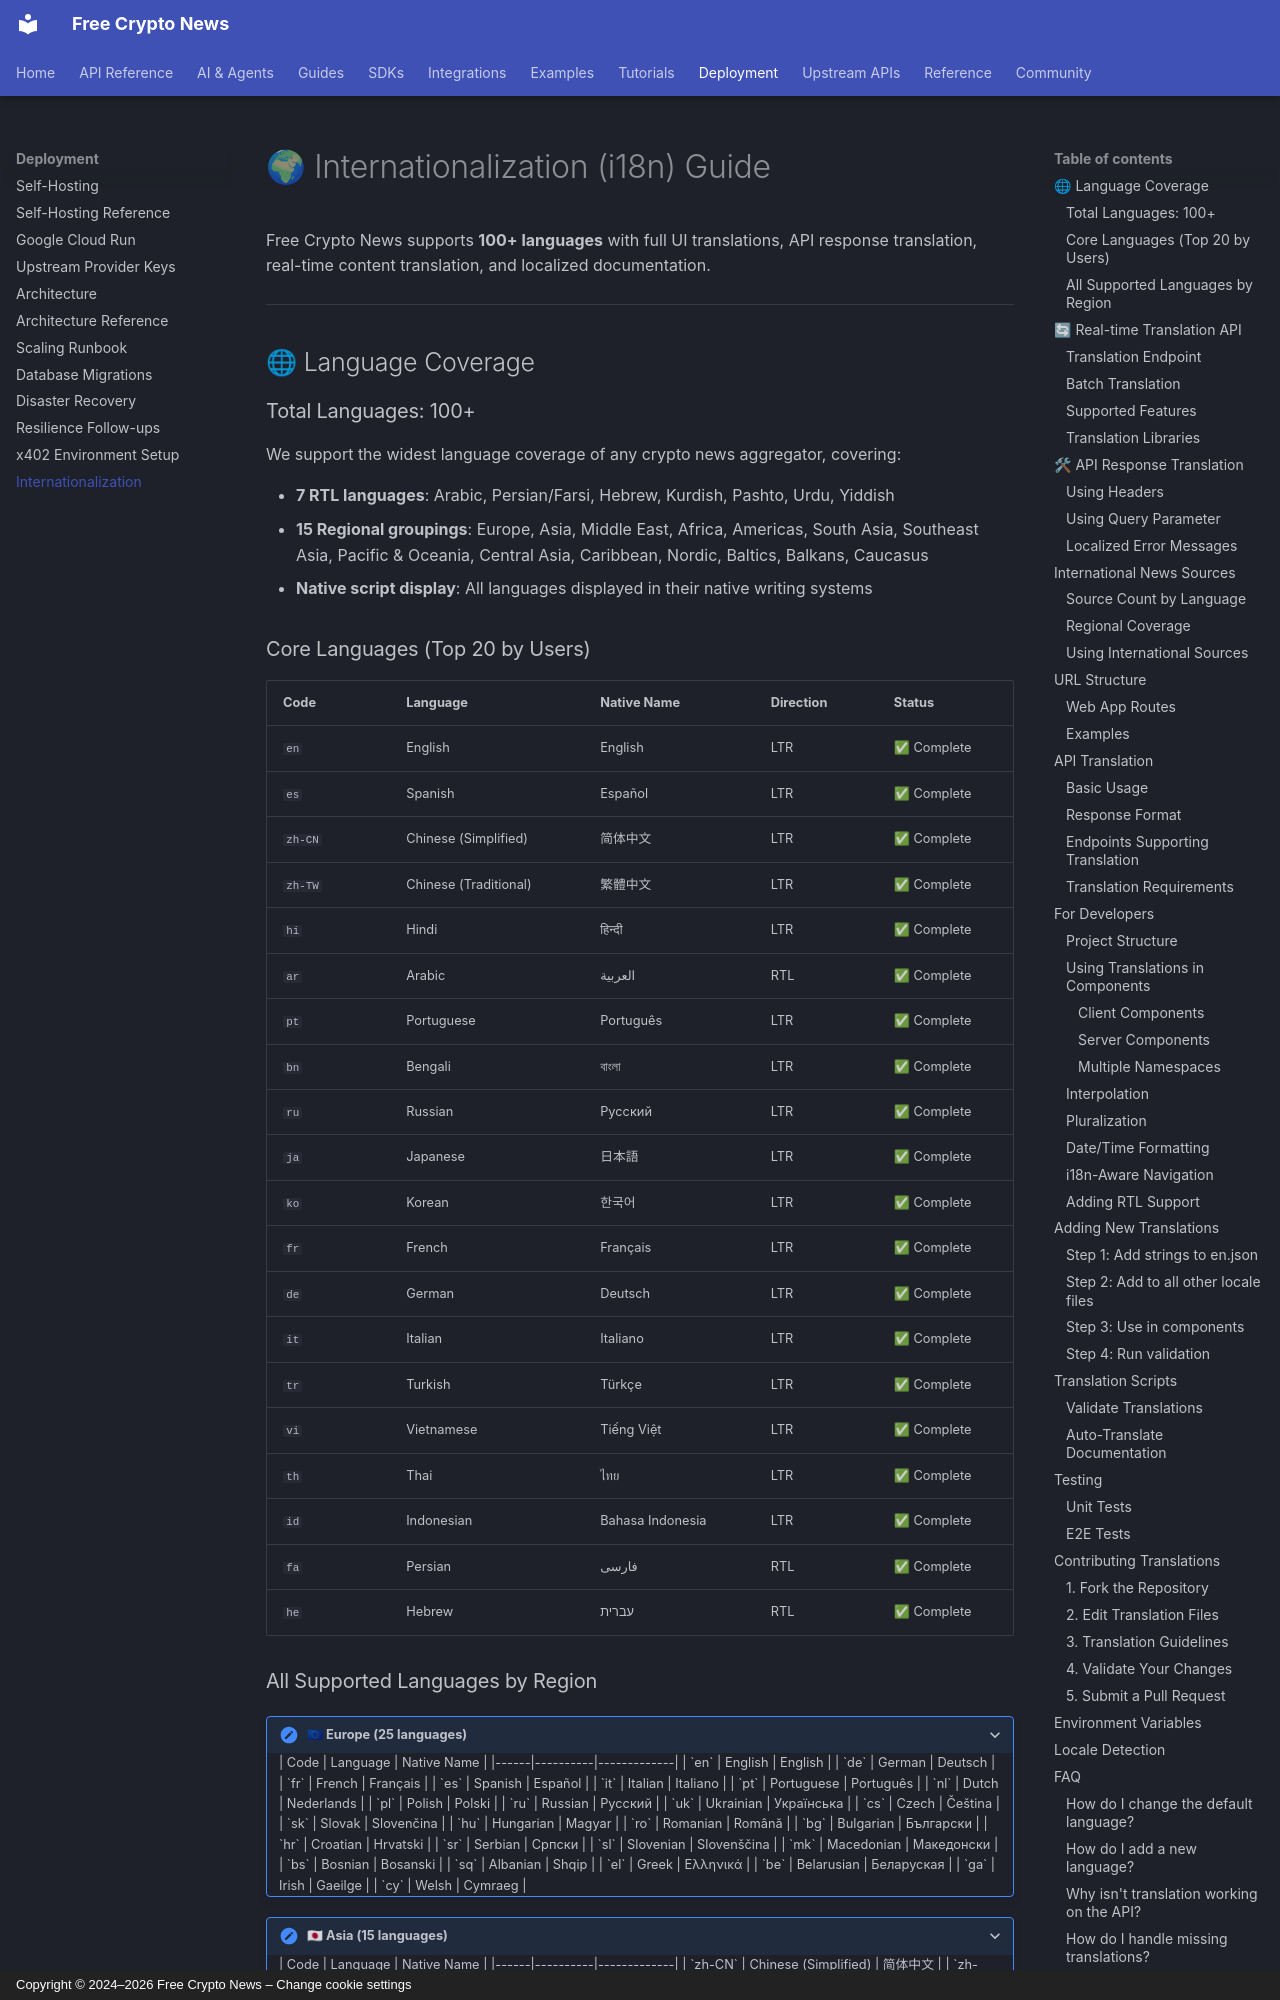

repository: nirholas/cryptocurrency.cv · page: INTERNATIONALIZATION/index.html · generator: mkdocs · copyright: Copyright © 2024–2026 Free Crypto News – Change cookie settings

# 🌍 Internationalization (i18n) Guide

Free Crypto News supports **100+ languages** with full UI translations, API response translation, real-time content translation, and localized documentation.

---

## 🌐 Language Coverage

### Total Languages: 100+

We support the widest language coverage of any crypto news aggregator, covering:

- **7 RTL languages**: Arabic, Persian/Farsi, Hebrew, Kurdish, Pashto, Urdu, Yiddish
- **15 Regional groupings**: Europe, Asia, Middle East, Africa, Americas, South Asia, Southeast Asia, Pacific & Oceania, Central Asia, Caribbean, Nordic, Baltics, Balkans, Caucasus
- **Native script display**: All languages displayed in their native writing systems

### Core Languages (Top 20 by Users)

| Code | Language | Native Name | Direction | Status |
|------|----------|-------------|-----------|--------|
| `en` | English | English | LTR | ✅ Complete |
| `es` | Spanish | Español | LTR | ✅ Complete |
| `zh-CN` | Chinese (Simplified) | 简体中文 | LTR | ✅ Complete |
| `zh-TW` | Chinese (Traditional) | 繁體中文 | LTR | ✅ Complete |
| `hi` | Hindi | हिन्दी | LTR | ✅ Complete |
| `ar` | Arabic | العربية | RTL | ✅ Complete |
| `pt` | Portuguese | Português | LTR | ✅ Complete |
| `bn` | Bengali | বাংলা | LTR | ✅ Complete |
| `ru` | Russian | Русский | LTR | ✅ Complete |
| `ja` | Japanese | 日本語 | LTR | ✅ Complete |
| `ko` | Korean | 한국어 | LTR | ✅ Complete |
| `fr` | French | Français | LTR | ✅ Complete |
| `de` | German | Deutsch | LTR | ✅ Complete |
| `it` | Italian | Italiano | LTR | ✅ Complete |
| `tr` | Turkish | Türkçe | LTR | ✅ Complete |
| `vi` | Vietnamese | Tiếng Việt | LTR | ✅ Complete |
| `th` | Thai | ไทย | LTR | ✅ Complete |
| `id` | Indonesian | Bahasa Indonesia | LTR | ✅ Complete |
| `fa` | Persian | فارسی | RTL | ✅ Complete |
| `he` | Hebrew | עברית | RTL | ✅ Complete |
